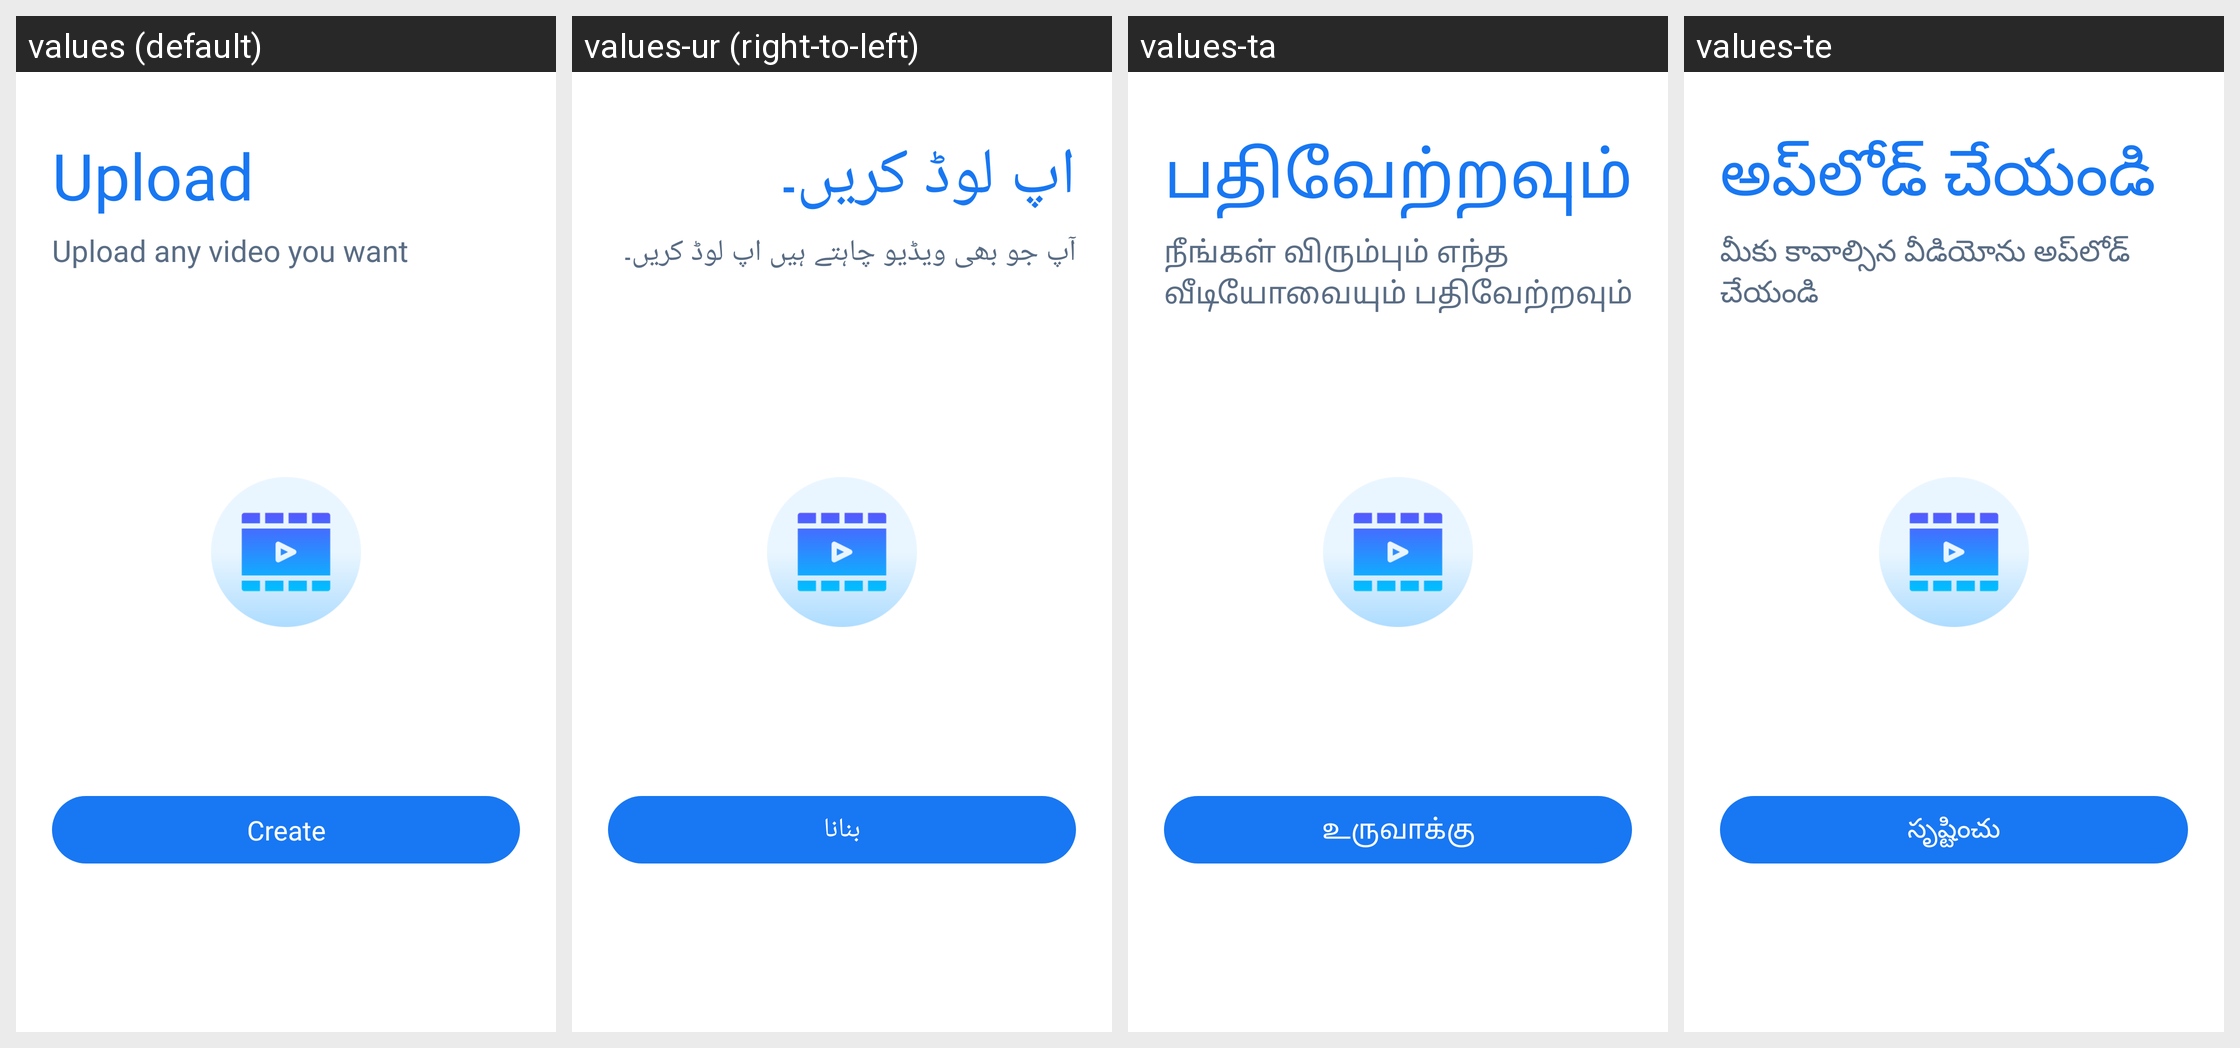

The same Android screen rendered under several of its app's locales, left to right. List the strings drawn on it with the default value and each locale's translation.
Android screen res/layout/party_upload.xml rendered under 4 locales, left to right: values (default), values-ur (right-to-left), values-ta, values-te. Device: Nexus 5 (rendered at 1080×1920; each locale shown at half size, 540×960, under a caption strip naming it); theme AppTheme.
Other locales in the repository, not shown: values-am, values-ar, values-bn, values-de, values-es, values-fr, values-ha, values-hi, values-ig, values-it, values-ja, values-ko, values-mr, values-nl, values-om, values-pt, values-ru, values-sn, values-sw, values-tr, values-vi, values-yo, values-zh, values-zu.
Strings drawn on this screen, with the default value and each locale's value (text and hints the layout hard-codes, and strings that could not be matched under every locale, appear in the picture but are not listed):

upload
  values: Upload
  values-ur: اپ لوڈ کریں۔
  values-ta: பதிவேற்றவும்
  values-te: అప్‌లోడ్ చేయండి

upload_any_video_you_want
  values: Upload any video you want
  values-ur: آپ جو بھی ویڈیو چاہتے ہیں اپ لوڈ کریں۔
  values-ta: நீங்கள் விரும்பும் எந்த வீடியோவையும் பதிவேற்றவும்
  values-te: మీకు కావాల్సిన వీడియోను అప్‌లోడ్ చేయండి

create
  values: Create
  values-ur: بنانا
  values-ta: உருவாக்கு
  values-te: సృష్టించు
